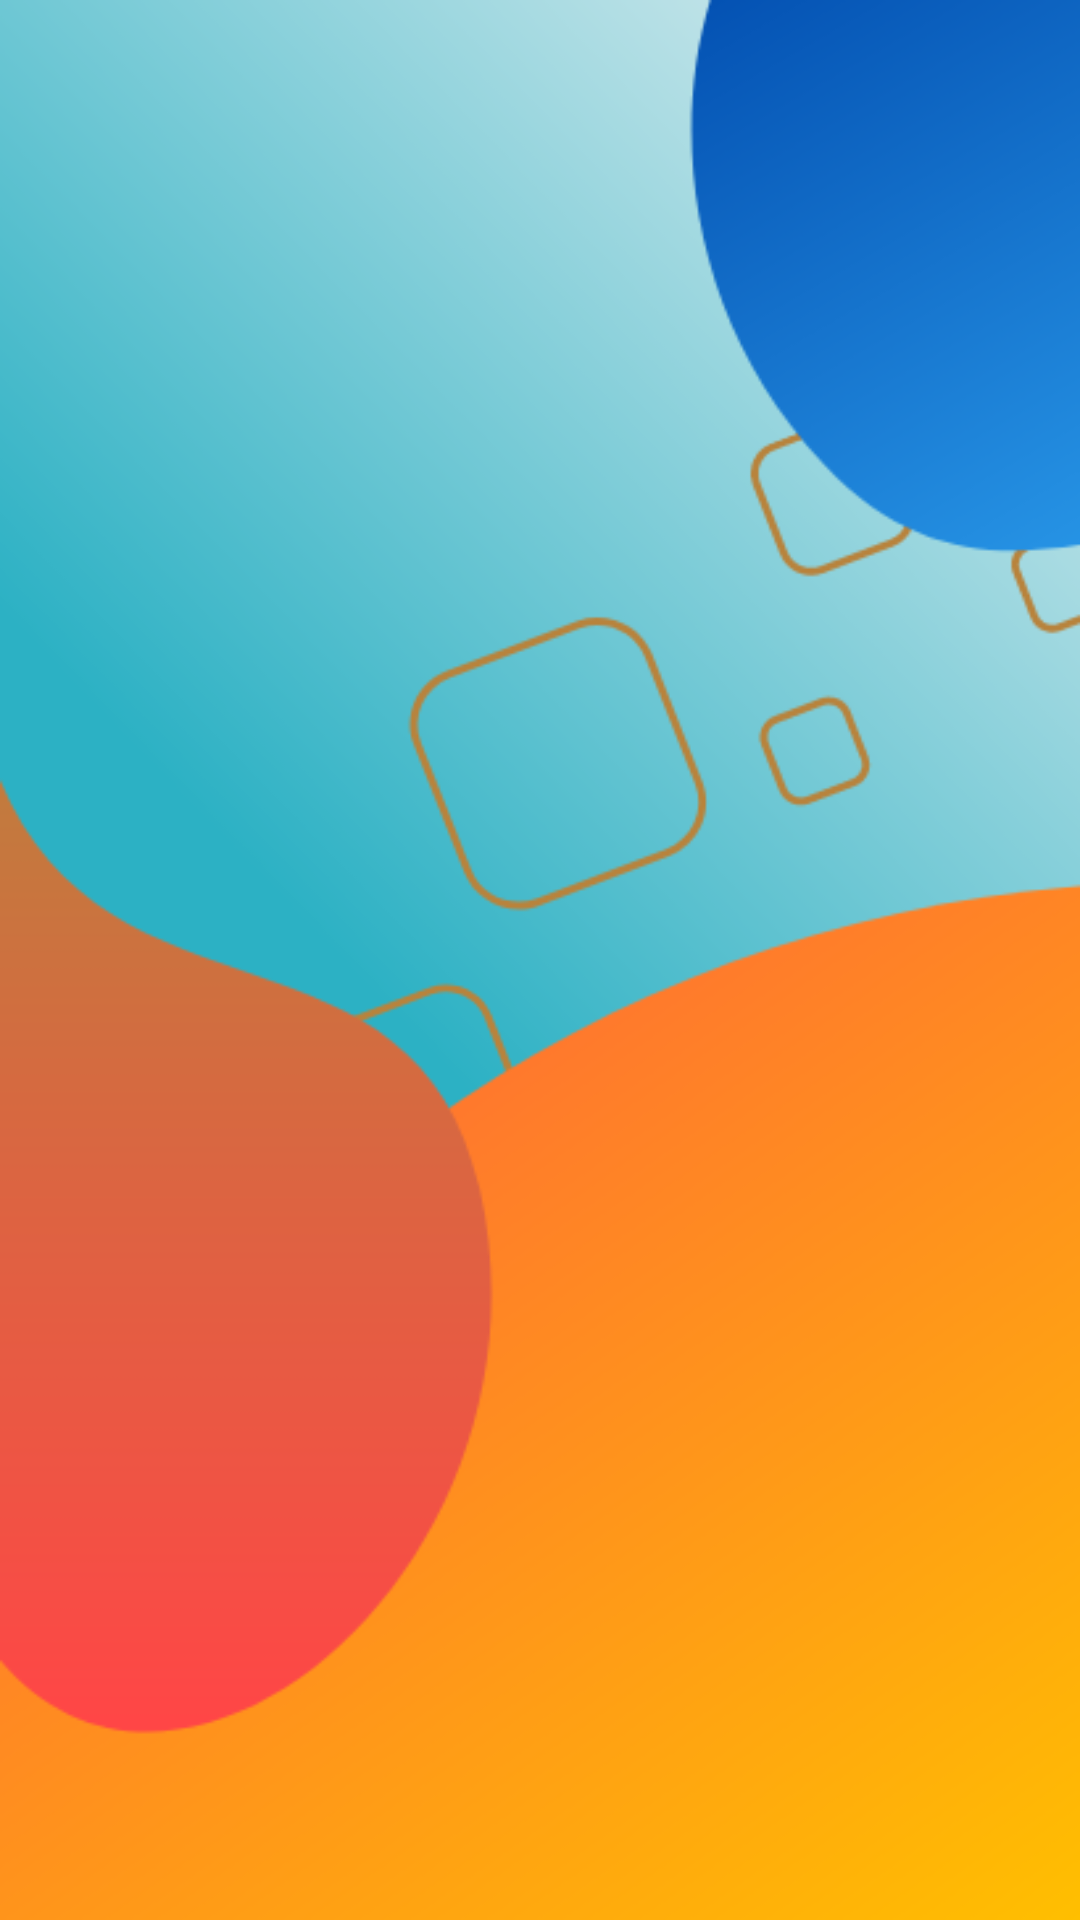

Write the Android layout XML for this screen, with the resource values it uses.
<!-- AndroidManifest.xml: application theme Theme.ColectivosFinal -->
<!-- res/layout/activity_main.xml -->
<?xml version="1.0" encoding="utf-8"?>
<androidx.constraintlayout.widget.ConstraintLayout xmlns:android="http://schemas.android.com/apk/res/android"
    xmlns:app="http://schemas.android.com/apk/res-auto"
    xmlns:tools="http://schemas.android.com/tools"
    android:id="@+id/main"
    android:layout_width="match_parent"
    android:layout_height="match_parent"
    tools:context=".activities.MainActivity">

    <ImageView
        android:id="@+id/imageView"
        android:layout_width="match_parent"
        android:layout_height="match_parent"
        android:scaleType="fitXY"
        app:layout_constraintBottom_toBottomOf="parent"
        app:layout_constraintEnd_toEndOf="parent"
        app:layout_constraintHorizontal_bias="0.0"
        app:layout_constraintStart_toStartOf="parent"
        app:layout_constraintTop_toTopOf="parent"
        app:srcCompat="@drawable/fondo" />

</androidx.constraintlayout.widget.ConstraintLayout>
<!-- resources referenced by this layout -->
<resources>
  <!-- drawable fondo: png bitmap (drawable, 60838 bytes) -->
  <style name="Theme.ColectivosFinal" parent="Base.Theme.ColectivosFinal" />
  <style name="Base.Theme.ColectivosFinal" parent="Theme.Material3.DayNight.NoActionBar">
          
          
      </style>
</resources>
